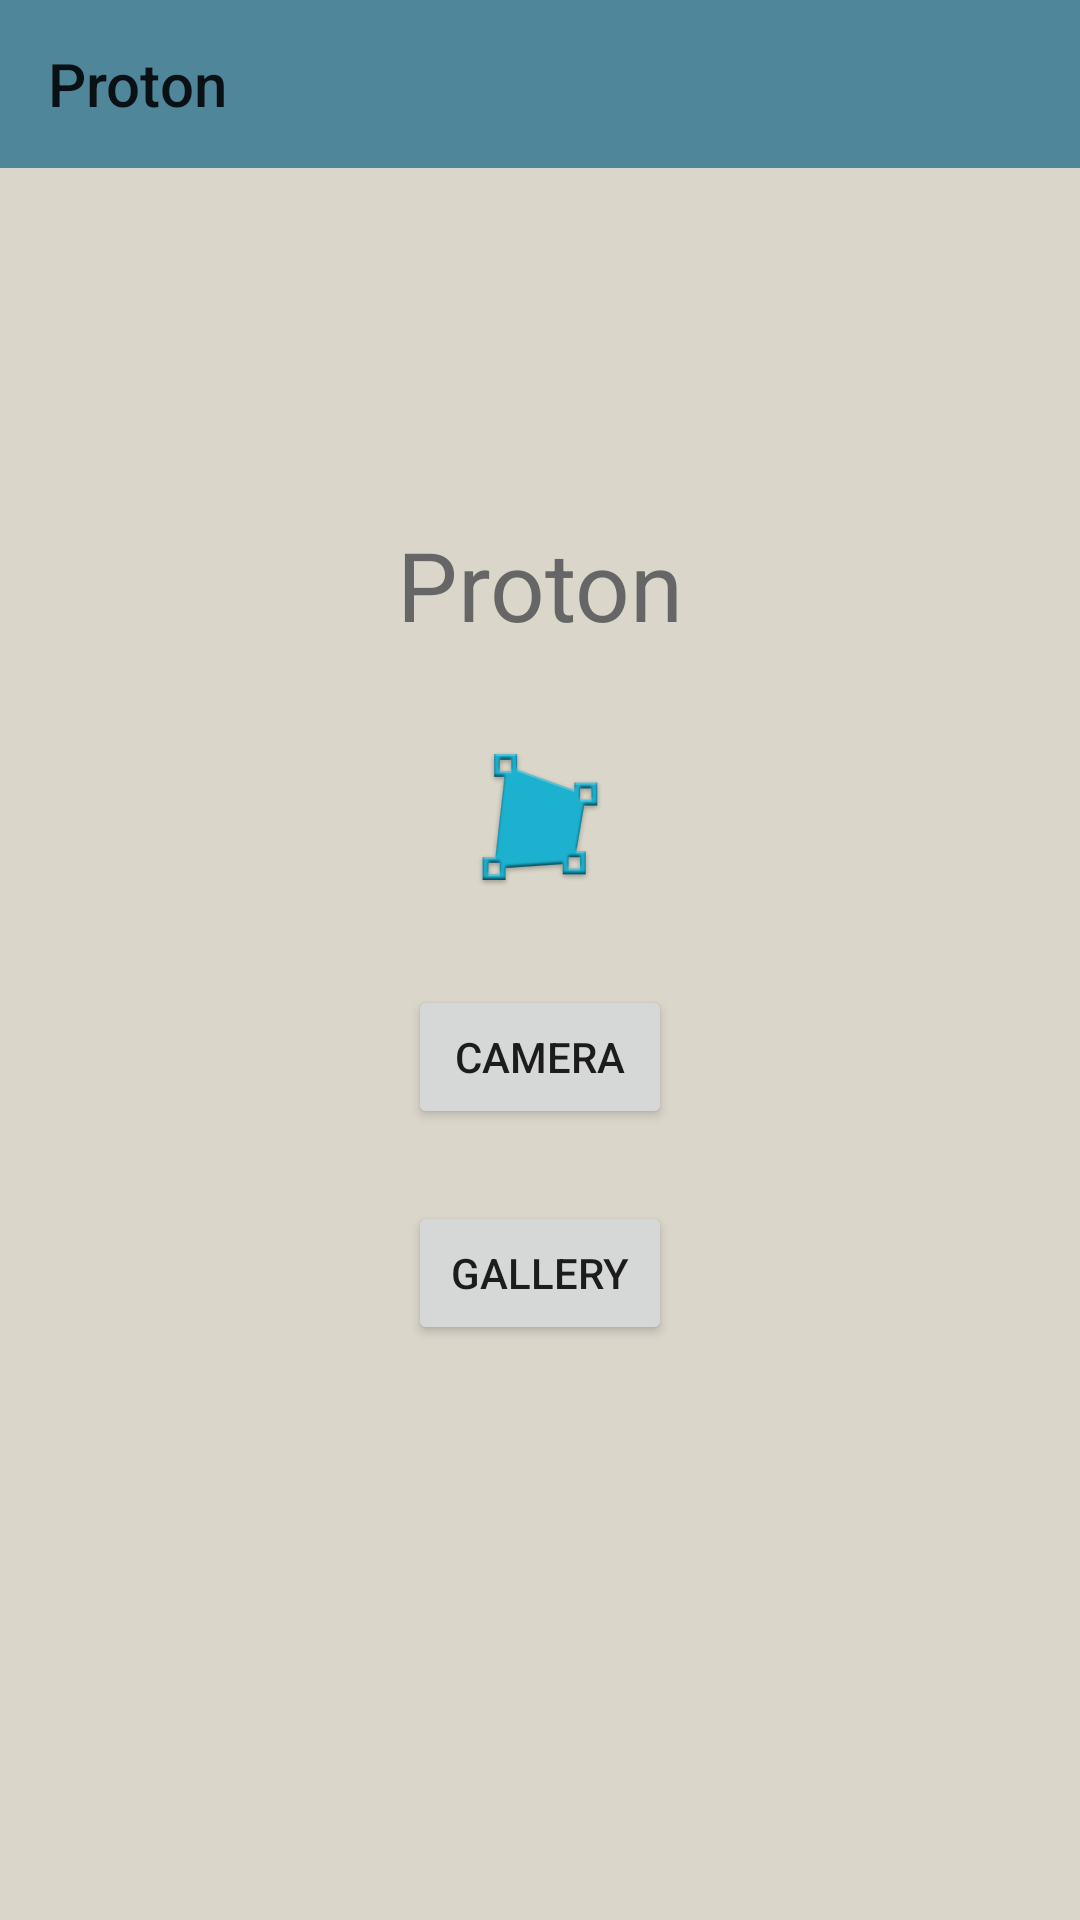

Write the Android layout XML for this screen, with the resource values it uses.
<!-- AndroidManifest.xml: application theme AppTheme -->
<!-- res/layout/main_activity.xml -->
<?xml version="1.0" encoding="utf-8"?>
<layout
    xmlns:android="http://schemas.android.com/apk/res/android"
    xmlns:app="http://schemas.android.com/apk/res-auto"
    xmlns:tools="http://schemas.android.com/tools"
    >

    <android.support.constraint.ConstraintLayout
        android:layout_width="match_parent"
        android:layout_height="match_parent"
        android:gravity="center_horizontal"
        android:orientation="vertical"
        >

        <android.support.v7.widget.Toolbar
            android:id="@+id/toolbar"
            android:layout_width="0dp"
            android:layout_height="wrap_content"
            android:background="?colorPrimary"
            android:fitsSystemWindows="true"
            android:theme="?actionBarStyle"
            app:title="@string/app_name"
            tools:title="Proton"
            app:layout_constraintTop_toTopOf="parent"
            app:layout_constraintRight_toRightOf="parent"
            app:layout_constraintLeft_toLeftOf="parent"
            />

        <TextView
            android:layout_width="wrap_content"
            android:layout_height="wrap_content"
            android:gravity="center"
            android:text="@string/app_name"
            android:textColor="#FF666666"
            android:textSize="32sp"
            android:id="@+id/textView4"
            android:layout_marginEnd="16dp"
            app:layout_constraintRight_toRightOf="parent"
            android:layout_marginStart="16dp"
            app:layout_constraintLeft_toLeftOf="parent"
            app:layout_constraintBottom_toTopOf="@+id/imageView"
            android:layout_marginBottom="32dp"
            />

        <ImageView
            android:layout_width="wrap_content"
            android:layout_height="wrap_content"
            android:contentDescription="@string/logo_content_description"
            android:src="@drawable/ic_launcher"
            android:id="@+id/imageView"
            android:layout_marginStart="16dp"
            app:layout_constraintLeft_toLeftOf="parent"
            android:layout_marginEnd="16dp"
            app:layout_constraintRight_toRightOf="parent"
            android:layout_marginTop="8dp"
            app:layout_constraintTop_toBottomOf="@+id/toolbar"
            app:layout_constraintBottom_toBottomOf="parent"
            android:layout_marginBottom="16dp"
            app:layout_constraintVertical_bias="0.36"
            />

        <Button
            android:id="@+id/main_activity_camera"
            style="@style/AppButton"
            android:layout_width="wrap_content"
            android:layout_height="wrap_content"
            android:text="@string/camera"
            android:layout_marginTop="32dp"
            app:layout_constraintTop_toBottomOf="@+id/imageView"
            android:layout_marginStart="16dp"
            app:layout_constraintLeft_toLeftOf="parent"
            android:layout_marginEnd="16dp"
            app:layout_constraintRight_toRightOf="parent"
            />

        <Button
            android:id="@+id/main_activity_gallery"
            style="@style/AppButton"
            android:layout_width="wrap_content"
            android:layout_height="wrap_content"
            android:text="@string/gallery"
            android:layout_marginTop="24dp"
            app:layout_constraintTop_toBottomOf="@+id/main_activity_camera"
            app:layout_constraintRight_toRightOf="@+id/main_activity_camera"
            app:layout_constraintLeft_toLeftOf="@+id/main_activity_camera"
            />

    </android.support.constraint.ConstraintLayout>

</layout>
<!-- resources referenced by this layout -->
<resources>
  <!-- drawable ic_launcher: png bitmap (drawable-hdpi, 3986 bytes) -->
  <string name="app_name">Proton</string>
  <string name="camera">Camera</string>
  <string name="gallery">Gallery</string>
  <style name="AppTheme" parent="Theme.AppCompat.Light.DarkActionBar">
          
          <item name="android:windowBackground">@color/window_background</item>
          <item name="actionBarStyle">@style/AppActionBar</item>
          <item name="android:windowActionBarOverlay">true</item>
  
          <item name="colorPrimary">@color/light_forground</item>
          <item name="colorPrimaryDark">@color/dark_foreground</item>
          <item name="colorAccent">@color/hilight</item>
  
      </style>
  <color name="window_background">@color/light_background</color>
  <style name="AppActionBar" parent="Widget.AppCompat.ActionBar">
          <item name="background">@color/dark_background</item>
      </style>
  <color name="light_forground">#FF4F8699</color>
  <color name="dark_foreground">#FF6A5E72</color>
  <color name="hilight">#FF1BB0CE</color>
  <color name="light_background">#FFDAD6CA</color>
  <color name="dark_background">#FF563444</color>
</resources>
